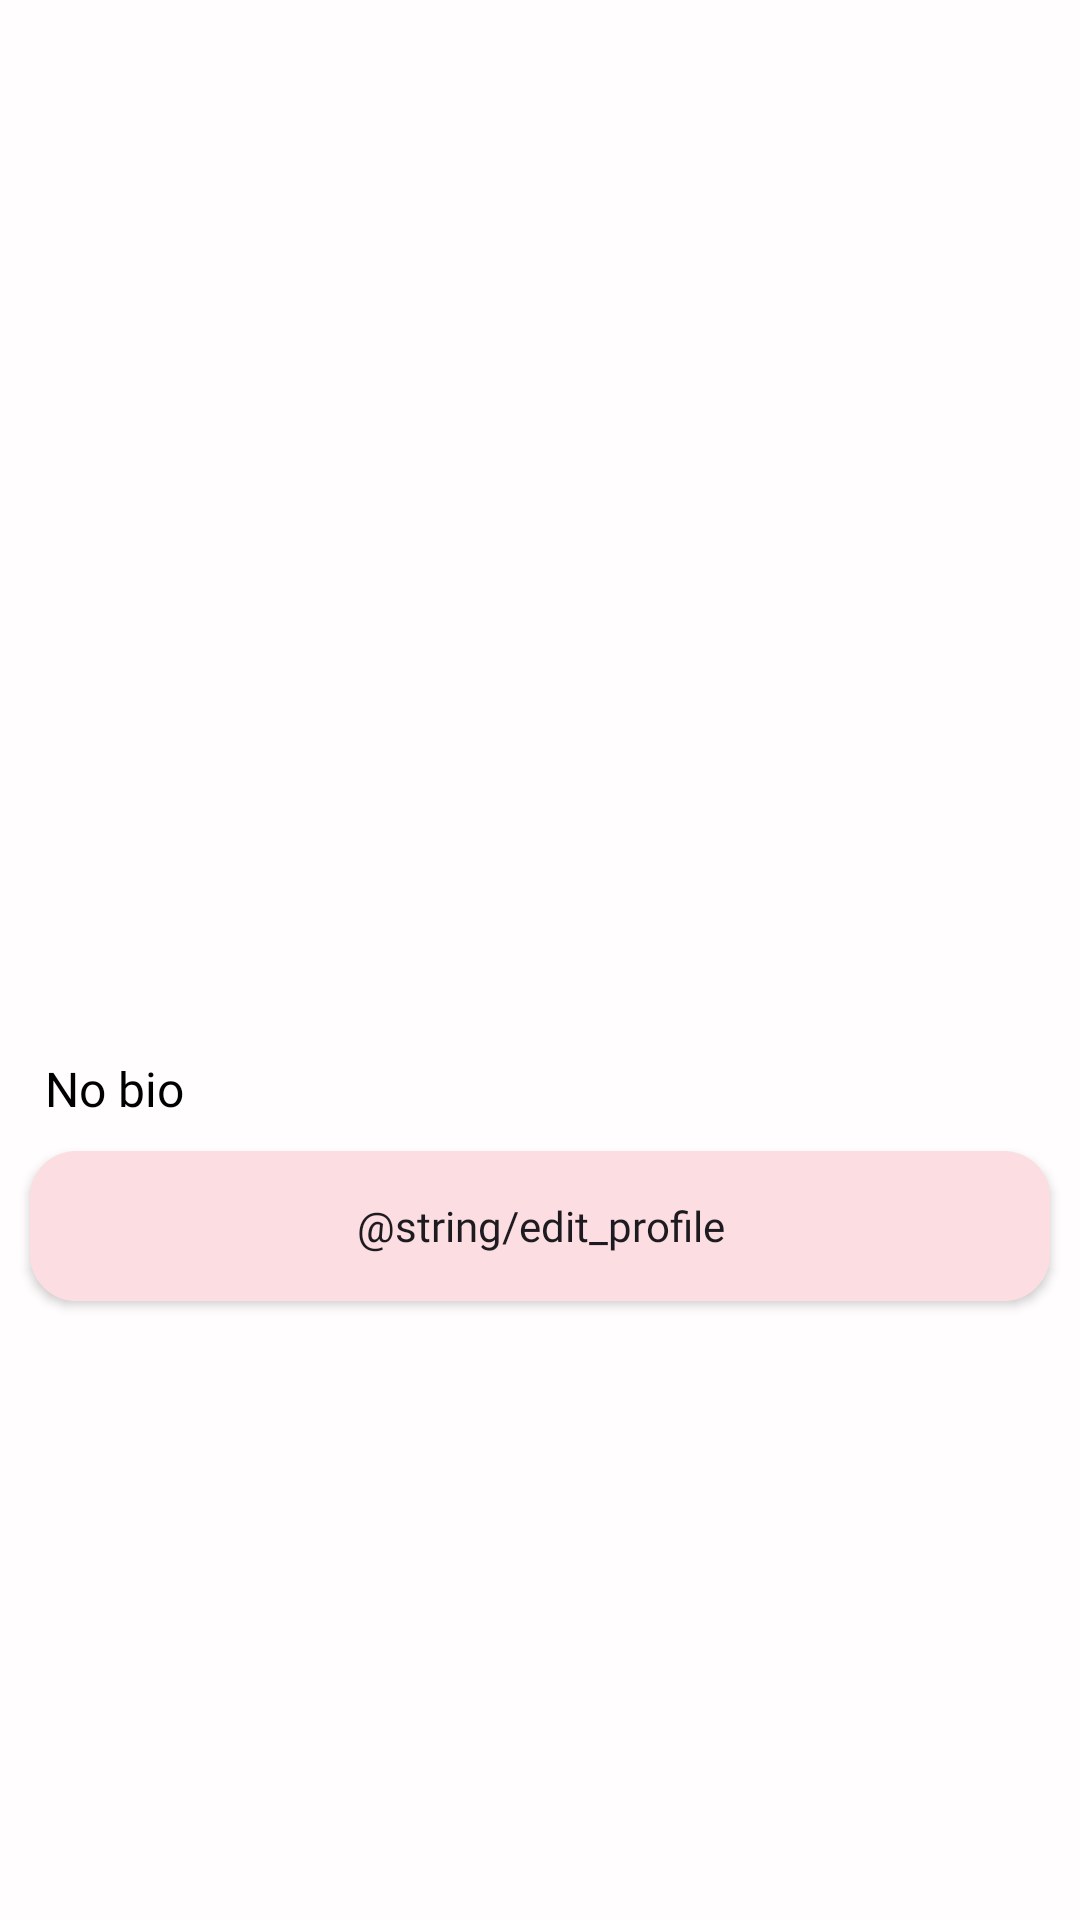

Produce the Android XML layout that renders to this screen, including the resource entries it uses.
<!-- AndroidManifest.xml: application theme Theme.POCKIE -->
<!-- res/layout/fragment_profile.xml -->
<?xml version="1.0" encoding="utf-8"?>
<androidx.coordinatorlayout.widget.CoordinatorLayout xmlns:android="http://schemas.android.com/apk/res/android"
    xmlns:tools="http://schemas.android.com/tools"
    android:layout_width="match_parent"
    android:layout_height="match_parent"
    xmlns:app="http://schemas.android.com/apk/res-auto"
    tools:context=".presentation.ui.mainapp.profile.ProfileFragment"
    android:background="@color/cream_white">

    <com.google.android.material.appbar.AppBarLayout
        android:id="@+id/appBarLayout"
        android:layout_width="match_parent"
        android:layout_height="wrap_content"
        android:theme="@style/ThemeOverlay.MaterialComponents.Dark.ActionBar">

        <com.google.android.material.appbar.CollapsingToolbarLayout
            android:layout_width="match_parent"
            android:layout_height="300dp"
            android:fitsSystemWindows="true"
            app:layout_scrollFlags="scroll|exitUntilCollapsed">

            <ImageView
                android:id="@+id/ivAvatar"
                android:layout_width="match_parent"
                android:layout_height="match_parent"
                android:scaleType="centerCrop"
                android:background="@color/cream_white"
                app:layout_collapseMode="parallax" />
            
            <Toolbar
                android:id="@+id/toolbar"
                android:layout_width="match_parent"
                android:layout_height="?actionBarSize"
                app:layout_collapseMode="pin"
                android:navigationIcon="@drawable/back_arrow"
                app:popupTheme="@style/ThemeOverlay.AppCompat.Light"/>
        </com.google.android.material.appbar.CollapsingToolbarLayout>
    </com.google.android.material.appbar.AppBarLayout>



    <androidx.core.widget.NestedScrollView
        android:layout_width="match_parent"
        android:layout_height="match_parent"
        app:layout_behavior="@string/appbar_scrolling_view_behavior">

        <androidx.constraintlayout.widget.ConstraintLayout
            android:layout_width="match_parent"
            android:layout_height="match_parent"
            android:orientation="vertical">
            <TextView
                android:id="@+id/tvName"
                android:layout_width="wrap_content"
                android:layout_height="wrap_content"
                android:textColor="@color/black"
                android:textSize="20sp"
                android:fontFamily="@font/poppins_semibold"

                android:layout_margin="15dp"
                app:layout_constraintTop_toTopOf="parent"
                app:layout_constraintBottom_toBottomOf="parent"
                app:layout_constraintStart_toStartOf="parent"
                app:layout_constraintVertical_bias="0"/>


            <TextView
                android:id="@+id/tvBio"
                android:fontFamily="@font/poppins"
                android:textSize="16sp"
                android:textColor="@color/black"
                android:layout_marginStart="15dp"
                android:layout_marginVertical="10dp"
                android:text="No bio"
                android:layout_width="wrap_content"
                android:layout_height="wrap_content"
                app:layout_constraintTop_toBottomOf="@id/tvName"
                app:layout_constraintStart_toStartOf="parent"/>

            <Button
                android:id="@+id/btnAddFriend"
                android:layout_width="match_parent"
                android:layout_height="50dp"
                android:text="@string/edit_profile"
                android:textAllCaps="false"
                android:layout_marginVertical="10dp"
                android:layout_marginHorizontal="10dp"
                android:fontFamily="@font/poppins_semibold"
                android:background="@drawable/black_button"
                android:backgroundTint="@color/pastel_pink"
                app:layout_constraintTop_toBottomOf="@id/tvBio"/>

            <androidx.recyclerview.widget.RecyclerView
                android:id="@+id/rvPost"
                android:layout_marginTop="15dp"
                android:backgroundTint="@color/white"
                android:layout_width="match_parent"
                android:layout_height="0dp"
                tools:listitem="@layout/post_item"
                android:nestedScrollingEnabled="false"
                app:layoutManager="androidx.recyclerview.widget.GridLayoutManager"
                app:layout_constraintTop_toBottomOf="@id/btnAddFriend"/>

            <ProgressBar
                android:id="@+id/loading"
                android:layout_width="match_parent"
                android:layout_height="0dp"
                app:layout_constraintTop_toBottomOf="@id/btnAddFriend"
                android:indeterminateTint="@color/white"
                android:layout_marginTop="20dp"
                android:visibility="invisible"/>

            <TextView
                android:id="@+id/note"
                android:layout_width="match_parent"
                android:layout_height="wrap_content"
                android:text="@string/no_post_recently"
                app:layout_constraintTop_toBottomOf="@id/btnAddFriend"
                android:gravity="center"
                android:textColor="@color/white"
                android:fontFamily="@font/poppins_medium"
                android:layout_marginTop="20dp"
                android:visibility="invisible"/>

        </androidx.constraintlayout.widget.ConstraintLayout>
    </androidx.core.widget.NestedScrollView>
</androidx.coordinatorlayout.widget.CoordinatorLayout>
<!-- res/layout/post_item.xml (included above) -->
<?xml version="1.0" encoding="utf-8"?>
<androidx.cardview.widget.CardView xmlns:android="http://schemas.android.com/apk/res/android"
    android:layout_width="match_parent"
    android:layout_height="150dp"
    xmlns:app="http://schemas.android.com/apk/res-auto"
    android:backgroundTint="@color/white"
    app:cardCornerRadius="15dp"
    app:cardElevation="5dp">
    
    <androidx.constraintlayout.widget.ConstraintLayout
        android:layout_width="match_parent"
        android:layout_height="match_parent">

        <ImageView
            android:id="@+id/iv"
            android:layout_width="match_parent"
            android:layout_height="match_parent"
            android:scaleType="fitCenter"
            android:src="@drawable/setting"
            app:layout_constraintTop_toTopOf="parent"
            app:layout_constraintBottom_toBottomOf="parent"/>

        <androidx.constraintlayout.widget.ConstraintLayout
            android:padding="10dp"
            android:layout_width="wrap_content"
            android:layout_height="wrap_content"
            app:layout_constraintTop_toTopOf="@id/iv"
            app:layout_constraintStart_toStartOf="@id/iv"
            android:background="@drawable/background_field"
            android:layout_margin="5dp">

            <View
                android:id="@+id/icon"
                android:layout_width="10dp"
                android:layout_height="10dp"
                app:layout_constraintTop_toTopOf="parent"
                app:layout_constraintBottom_toBottomOf="parent"
                app:layout_constraintStart_toStartOf="parent"
                app:layout_constraintEnd_toEndOf="parent"
                app:layout_constraintHorizontal_bias="0"
                app:layout_constraintVertical_bias="0"
                app:layout_constraintDimensionRatio="1:1"/>
        </androidx.constraintlayout.widget.ConstraintLayout>

        <TextView
            android:id="@+id/tvDate"
            android:layout_width="wrap_content"
            android:layout_height="wrap_content"
            android:text="@string/add"
            android:textColor="@color/black"
            android:textSize="12sp"

            android:layout_marginHorizontal="10dp"
            app:layout_constraintBottom_toBottomOf="@id/iv"
            app:layout_constraintStart_toStartOf="parent"/>

        <ImageView
            android:layout_width="15dp"
            android:layout_height="15dp"
            android:src="@drawable/ic_favourite"
            app:layout_constraintBottom_toBottomOf="@id/tvDate"
            app:layout_constraintEnd_toStartOf="@id/tvLikeCount"
            android:layout_marginHorizontal="5dp"
            />

        <TextView
            android:id="@+id/tvLikeCount"
            android:layout_width="wrap_content"
            android:layout_height="wrap_content"
            android:textSize="12sp"
            app:layout_constraintEnd_toEndOf="parent"
            android:layout_marginHorizontal="10dp"
            android:textColor="@color/black"
            app:layout_constraintBaseline_toBaselineOf="@id/tvDate"/>

    </androidx.constraintlayout.widget.ConstraintLayout>

    
</androidx.cardview.widget.CardView>
<!-- resources referenced by this layout -->
<resources>
  <color name="black">#FF000000</color>
  <color name="cream_white">#FFFDFD</color>
  <color name="pastel_pink">#FCDDE1</color>
  <color name="white">#FFFFFFFF</color>
  <!-- drawable background_field (drawable) -->
  <?xml version="1.0" encoding="utf-8"?>
  <shape xmlns:android="http://schemas.android.com/apk/res/android">
      <solid android:color="@color/cream_white"/>
      <corners android:radius="15dp"/>
      <stroke android:width="1dp" android:color="@color/primary_pink"/>
  </shape>
  <!-- drawable black_button (drawable) -->
  <?xml version="1.0" encoding="utf-8"?>
  <shape xmlns:android="http://schemas.android.com/apk/res/android">
      <solid android:color="@color/primary_pink"/>
      <corners android:radius="15dp"/>
      <stroke android:color="@color/pink" android:width="1dp"/>
  </shape>
  <!-- drawable ic_favourite (drawable) -->
  <vector xmlns:android="http://schemas.android.com/apk/res/android" android:height="24dp" android:tint="#E31D1D" android:viewportHeight="24" android:viewportWidth="24" android:width="24dp">
        
      <path android:fillColor="@android:color/white" android:pathData="M12,21.35l-1.45,-1.32C5.4,15.36 2,12.28 2,8.5 2,5.42 4.42,3 7.5,3c1.74,0 3.41,0.81 4.5,2.09C13.09,3.81 14.76,3 16.5,3 19.58,3 22,5.42 22,8.5c0,3.78 -3.4,6.86 -8.55,11.54L12,21.35z"/>
      
  </vector>
  <!-- drawable setting (drawable) -->
  <vector xmlns:android="http://schemas.android.com/apk/res/android" android:height="24dp" android:viewportHeight="24" android:viewportWidth="24" android:width="24dp">
        
      <path android:fillColor="@android:color/white" android:strokeColor="@color/black" android:strokeWidth="1.5" android:pathData="M19.14,12.94c0.04,-0.3 0.06,-0.61 0.06,-0.94c0,-0.32 -0.02,-0.64 -0.07,-0.94l2.03,-1.58c0.18,-0.14 0.23,-0.41 0.12,-0.61l-1.92,-3.32c-0.12,-0.22 -0.37,-0.29 -0.59,-0.22l-2.39,0.96c-0.5,-0.38 -1.03,-0.7 -1.62,-0.94L14.4,2.81c-0.04,-0.24 -0.24,-0.41 -0.48,-0.41h-3.84c-0.24,0 -0.43,0.17 -0.47,0.41L9.25,5.35C8.66,5.59 8.12,5.92 7.63,6.29L5.24,5.33c-0.22,-0.08 -0.47,0 -0.59,0.22L2.74,8.87C2.62,9.08 2.66,9.34 2.86,9.48l2.03,1.58C4.84,11.36 4.8,11.69 4.8,12s0.02,0.64 0.07,0.94l-2.03,1.58c-0.18,0.14 -0.23,0.41 -0.12,0.61l1.92,3.32c0.12,0.22 0.37,0.29 0.59,0.22l2.39,-0.96c0.5,0.38 1.03,0.7 1.62,0.94l0.36,2.54c0.05,0.24 0.24,0.41 0.48,0.41h3.84c0.24,0 0.44,-0.17 0.47,-0.41l0.36,-2.54c0.59,-0.24 1.13,-0.56 1.62,-0.94l2.39,0.96c0.22,0.08 0.47,0 0.59,-0.22l1.92,-3.32c0.12,-0.22 0.07,-0.47 -0.12,-0.61L19.14,12.94zM12,15.6c-1.98,0 -3.6,-1.62 -3.6,-3.6s1.62,-3.6 3.6,-3.6s3.6,1.62 3.6,3.6S13.98,15.6 12,15.6z"/>
      
  </vector>
  <style name="Theme.POCKIE" parent="Base.Theme.POCKIE" />
  <color name="primary_pink">#F27C94</color>
  <color name="pink">#FEA6B6</color>
  <style name="Base.Theme.POCKIE" parent="Theme.Material3.DayNight.NoActionBar">
          
          
      </style>
</resources>
